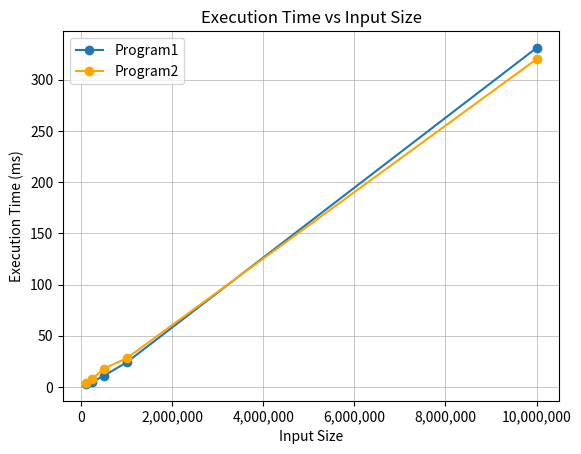

Write Python code to recreate this figure.
import matplotlib.pyplot as plt
from matplotlib.ticker import FuncFormatter

input_sizes = [100000, 250000, 500000, 1000000, 10000000]

program1_times = [3, 5, 11, 24, 331]
program2_times = [4, 8, 18, 28, 320]
plt.plot(input_sizes, program1_times, label='Program1', marker='o')
plt.plot(input_sizes, program2_times, label='Program2', marker='o', color='orange')

plt.xlabel('Input Size')
plt.ylabel('Execution Time (ms)')

plt.title('Execution Time vs Input Size')
plt.ticklabel_format(style='plain', axis='x')


plt.legend()
plt.grid(True, which="both", linestyle="-", linewidth=0.5)


formatter = FuncFormatter(lambda x, _: f'{int(x):,}')
plt.gca().xaxis.set_major_formatter(formatter)

plt.show()
